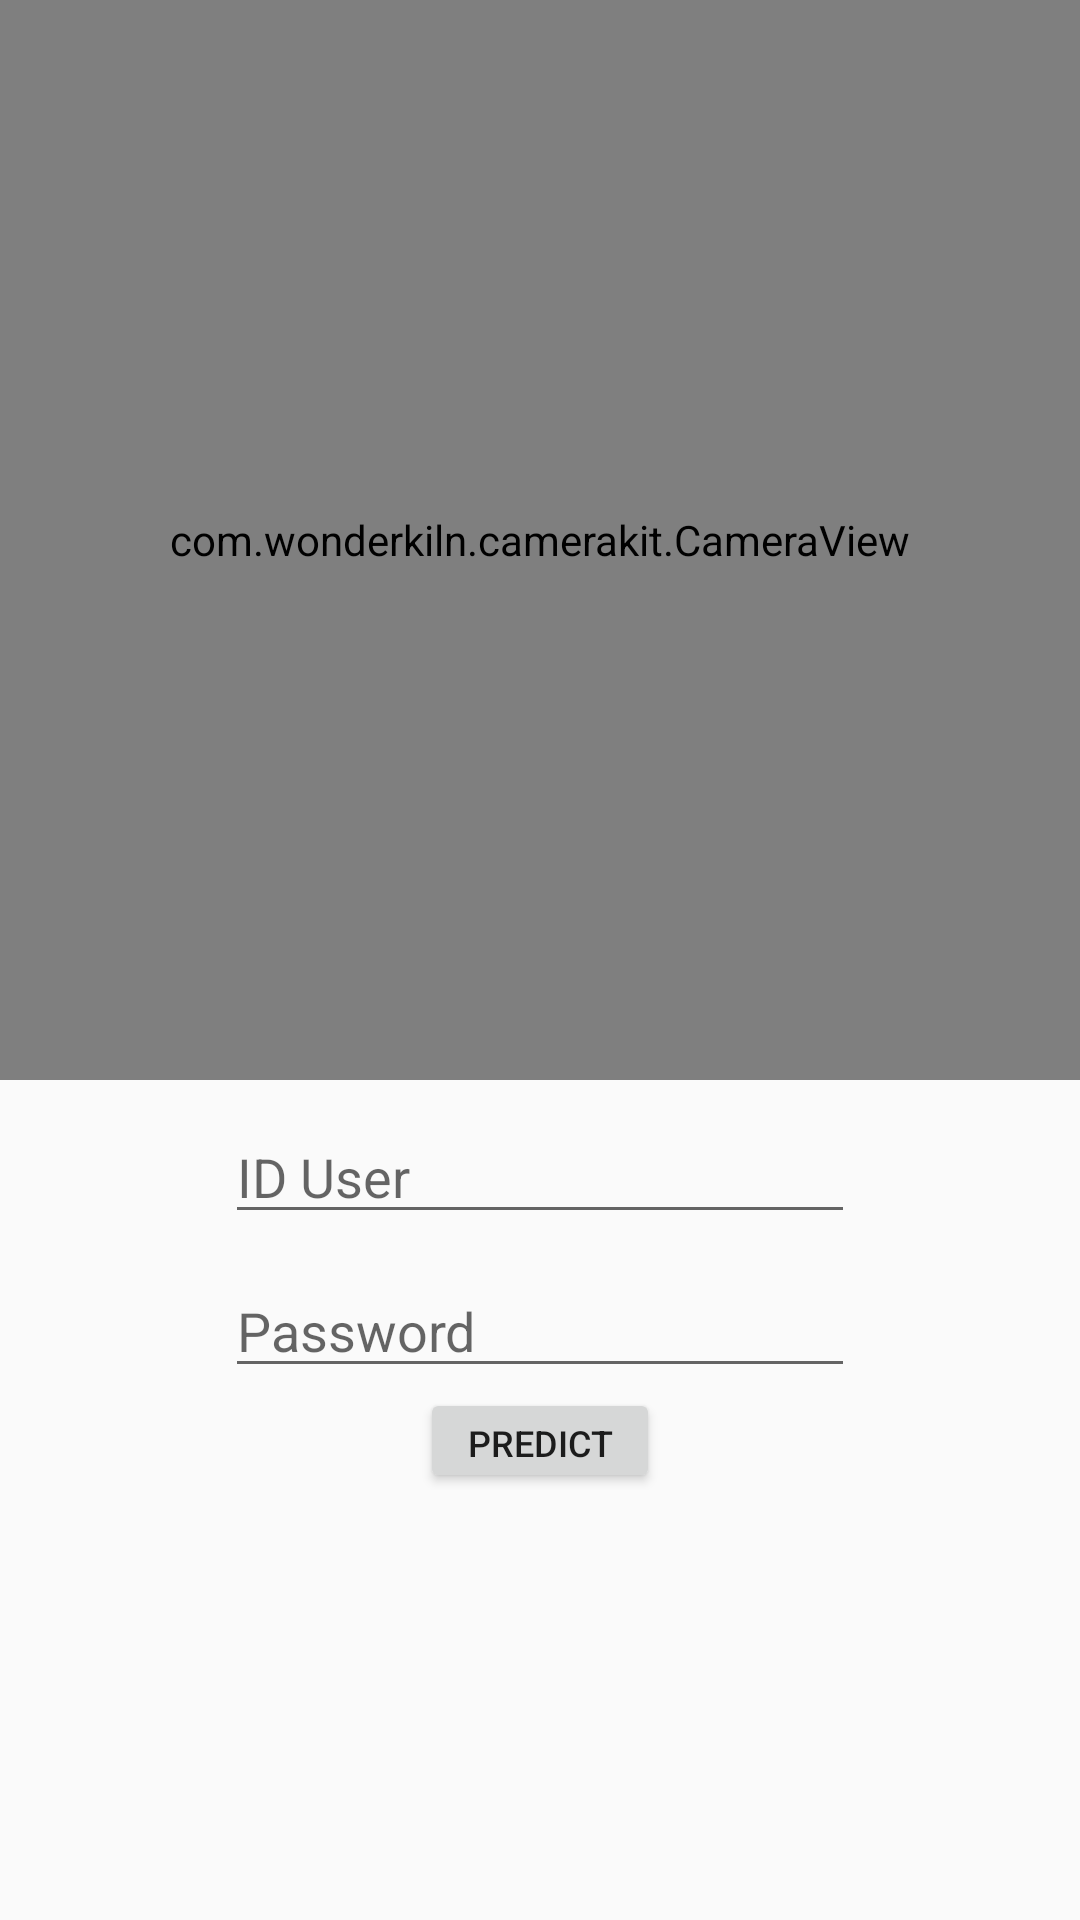

Android layout source for this screen:
<!-- AndroidManifest.xml: application theme AppTheme -->
<!-- res/layout/fragment_absensi.xml -->
<?xml version="1.0" encoding="utf-8"?>
<FrameLayout xmlns:android="http://schemas.android.com/apk/res/android"
    xmlns:tools="http://schemas.android.com/tools"
    android:layout_width="match_parent"
    android:layout_height="match_parent"
    tools:context=".AbsensiFragment">

    <LinearLayout
        xmlns:android="http://schemas.android.com/apk/res/android"
        xmlns:app="http://schemas.android.com/apk/res-auto"
        android:orientation="vertical"
        android:layout_width="match_parent"
        android:layout_height="match_parent">

        <android.support.constraint.ConstraintLayout
            android:layout_width="match_parent"
            android:layout_height="wrap_content">

            <com.wonderkiln.camerakit.CameraView
                android:layout_marginTop="36dp"
                android:id="@+id/camera_predict"
                android:layout_width="match_parent"
                android:layout_height="0dp"
                app:layout_constraintDimensionRatio="1:1"
                app:ckFacing="front"
                app:ckFlash="off"
                app:ckFocus="continuous"
                app:ckCropOutput="true"
                app:ckZoom="off"/>

        </android.support.constraint.ConstraintLayout>

        <EditText
            android:id="@+id/id_user"
            android:paddingTop="20dp"
            android:layout_gravity="center_horizontal"
            android:layout_width="210dp"
            android:layout_height="wrap_content"
            android:hint="ID User"/>

        <EditText
            android:id="@+id/password_user"
            android:paddingTop="20dp"
            android:layout_gravity="center_horizontal"
            android:layout_width="210dp"
            android:layout_height="wrap_content"
            android:inputType="textPassword"
            android:hint="Password"/>

        <LinearLayout
            xmlns:android="http://schemas.android.com/apk/res/android"
            xmlns:app="http://schemas.android.com/apk/res-auto"
            android:orientation="horizontal"
            android:gravity="center_horizontal"
            android:layout_width="match_parent"
            android:layout_height="wrap_content">

            <Button
                android:id="@+id/btn_predict"
                android:layout_width="80dp"
                android:layout_height="35dp"
                android:text="predict"
                android:textSize="12sp"/>

        </LinearLayout>

    </LinearLayout>

    
        
        
        

        
            
            
            
            

        
            
            
            
            
            
            
            
            
            

        
            
            
            

    

</FrameLayout>
<!-- resources referenced by this layout -->
<resources>
  <style name="AppTheme" parent="Theme.AppCompat.Light.DarkActionBar">
          
          <item name="colorPrimary">@android:color/holo_blue_dark</item>
          <item name="colorPrimaryDark">@android:color/holo_blue_dark</item>
          <item name="colorAccent">@android:color/holo_blue_dark</item>
      </style>
</resources>
